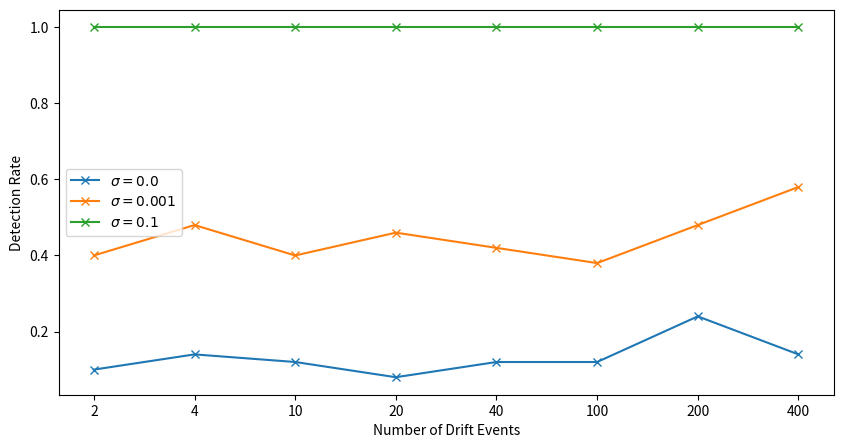

This figure's Python source:
import numpy as np
import matplotlib.pyplot as plt
from matplotlib.ticker import ScalarFormatter

def main():

    data = [
        [0.1, 0.14, 0.12, 0.08, 0.12, 0.12, 0.24, 0.14],
        [0.4, 0.48, 0.4, 0.46, 0.42, 0.38, 0.48, 0.58],
        [1.0, 1.0, 1.0, 1.0, 1.0, 1.0, 1.0, 1.0],
    ]
    #labels = [f'f = {l}' for l in [1.0, 0.5, 0.25, 0.1]]
    labels = ["$\\sigma = 0.0$", "$\\sigma = 0.001$", "$\\sigma = 0.1$"]
    #x_axis = ['0.0', '0.0001', '0.0005', '0.001', '0.005', '0.01', '0.05', '0.1']
    x_axis = ['2', '4', '10', '20', '40', '100', '200', '400']
    x_label = "Number of Drift Events"
    y_label = "Detection Rate"

    fig, ax = plt.subplots(figsize=(10, 5))

    #ax.set_xscale("log")
    #ax.xaxis.set_major_formatter(ScalarFormatter())
    #ax.minorticks_off()
    #ax.set_xticks(x_axis)

    ax.set_xlabel(x_label)
    ax.set_ylabel(y_label)

    for i in range(len(data)):
        ax.plot(x_axis, data[i], label=labels[i], marker='x', linestyle=None)  #'--' if "ADWIN" in labels[i] else None)

    ax.legend()

    plt.savefig('incremental_high_eps.png', dpi=300)
    plt.show()


if __name__ == '__main__':
    main()
